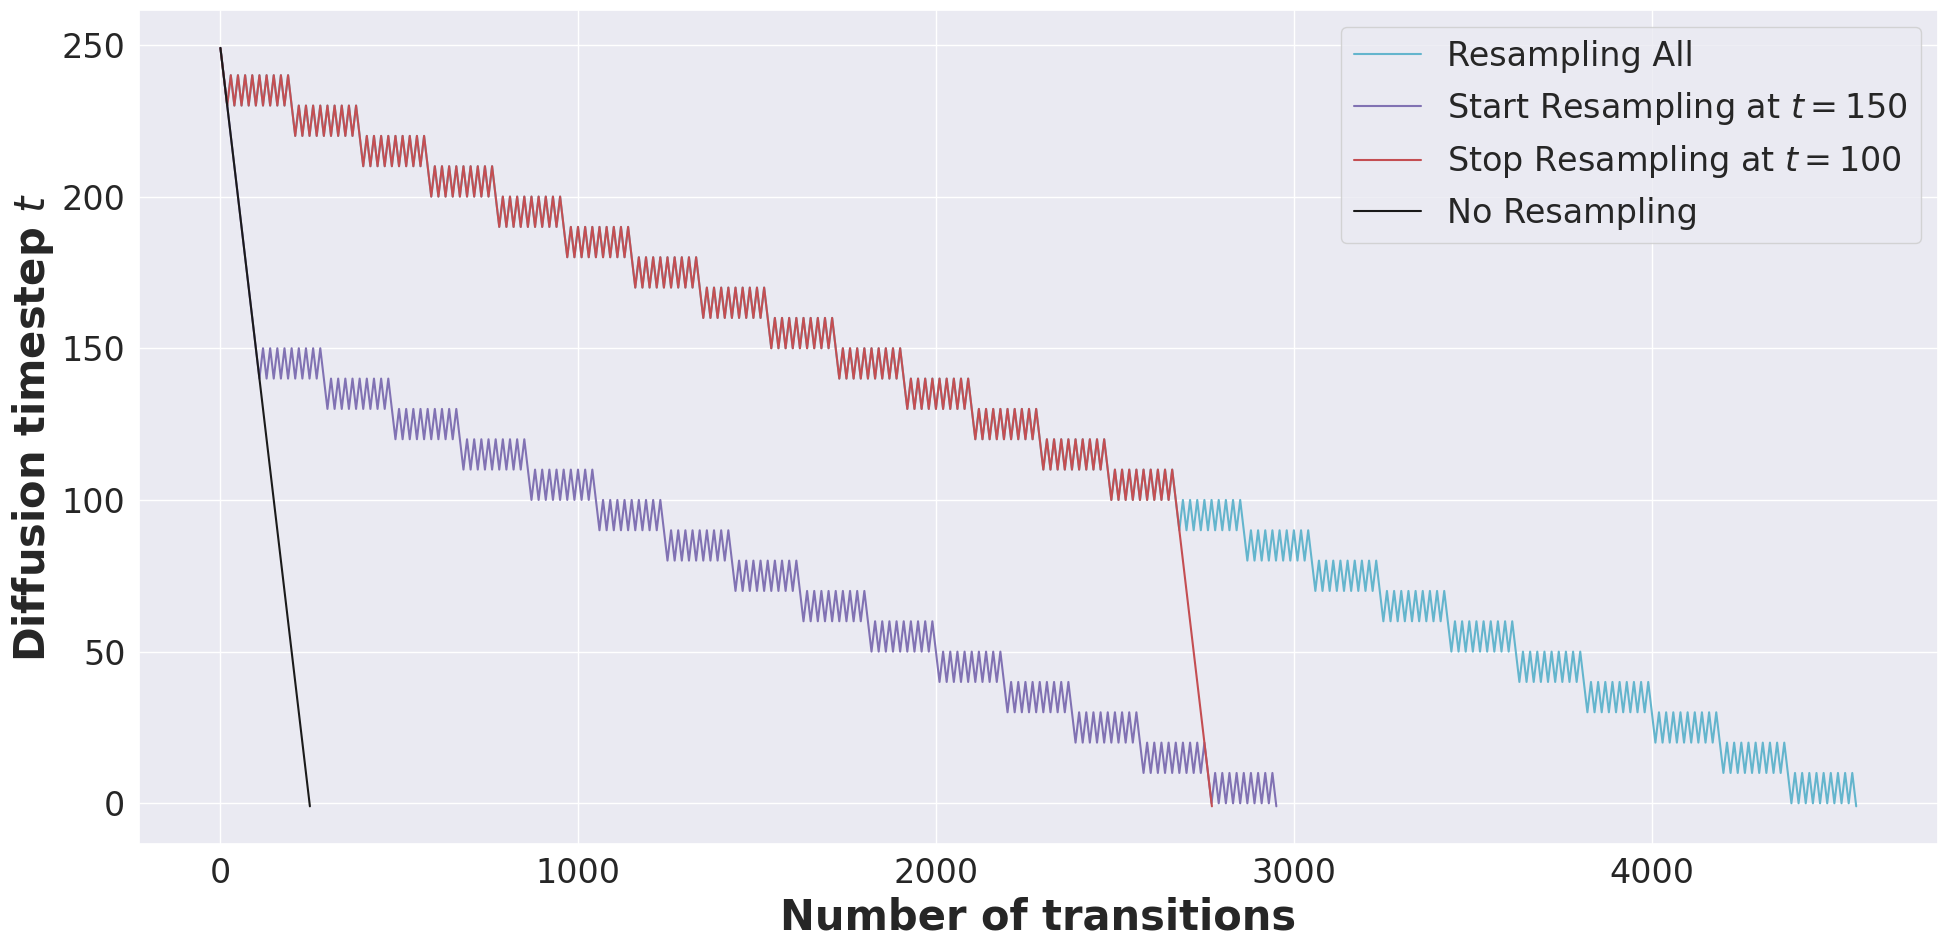

This figure's Python source:
# Copyright (c) 2022 Huawei Technologies Co., Ltd.
# Licensed under CC BY-NC-SA 4.0 (Attribution-NonCommercial-ShareAlike 4.0 International) (the "License");
# you may not use this file except in compliance with the License.
# You may obtain a copy of the License at
#
#     https://creativecommons.org/licenses/by-nc-sa/4.0/legalcode
#
# The code is released for academic research use only. For commercial use, please contact Huawei Technologies Co., Ltd.
# Unless required by applicable law or agreed to in writing, software
# distributed under the License is distributed on an "AS IS" BASIS,
# WITHOUT WARRANTIES OR CONDITIONS OF ANY KIND, either express or implied.
# See the License for the specific language governing permissions and
# limitations under the License.
#
# This repository was forked from https://github.com/openai/guided-diffusion, which is under the MIT license

"""
Scheduler method is modified at `get_schedule_jump_new`
"""


def get_schedule(t_T, t_0, n_sample, n_steplength, debug=0):
    if n_steplength > 1:
        if not n_sample > 1:
            raise RuntimeError('n_steplength has no effect if n_sample=1')

    t = t_T
    times = [t]
    while t >= 0:
        t = t - 1
        times.append(t)
        n_steplength_cur = min(n_steplength, t_T - t)

        for _ in range(n_sample - 1):

            for _ in range(n_steplength_cur):
                t = t + 1
                times.append(t)
            for _ in range(n_steplength_cur):
                t = t - 1
                times.append(t)

    _check_times(times, t_0, t_T)

    if debug == 2:
        for x in [list(range(0, 50)), list(range(-1, -50, -1))]:
            _plot_times(x=x, times=[times[i] for i in x])

    return times


def _check_times(times, t_0, t_T):
    # Check end
    assert times[0] > times[1], (times[0], times[1])

    # Check beginning
    assert times[-1] == -1, times[-1]

    # Steplength = 1
    for t_last, t_cur in zip(times[:-1], times[1:]):
        assert abs(t_last - t_cur) == 1, (t_last, t_cur)

    # Value range
    for t in times:
        assert t >= t_0, (t, t_0)
        assert t <= t_T, (t, t_T)


def _plot_times(x, times):
    import matplotlib.pyplot as plt
    plt.plot(x, times)
    plt.show()


def get_schedule_jump_old(t_T, n_sample, jump_length, jump_n_sample,
                      jump2_length=1, jump2_n_sample=1,
                      jump3_length=1, jump3_n_sample=1,
                      start_resampling=100000000):

    jumps = {}
    for j in range(0, t_T - jump_length, jump_length):
        jumps[j] = jump_n_sample - 1

    jumps2 = {}
    for j in range(0, t_T - jump2_length, jump2_length):
        jumps2[j] = jump2_n_sample - 1

    jumps3 = {}
    for j in range(0, t_T - jump3_length, jump3_length):
        jumps3[j] = jump3_n_sample - 1

    t = t_T
    ts = []

    while t >= 1:
        t = t-1
        ts.append(t)

        if (
            t + 1 < t_T - 1 and
            t <= start_resampling
        ):
            for _ in range(n_sample - 1):
                t = t + 1
                ts.append(t)

                if t >= 0:
                    t = t - 1
                    ts.append(t)

        if (
            jumps3.get(t, 0) > 0 and
            t <= start_resampling - jump3_length
        ):
            jumps3[t] = jumps3[t] - 1
            for _ in range(jump3_length):
                t = t + 1
                ts.append(t)

        if (
            jumps2.get(t, 0) > 0 and
            t <= start_resampling - jump2_length
        ):
            jumps2[t] = jumps2[t] - 1
            for _ in range(jump2_length):
                t = t + 1
                ts.append(t)
            jumps3 = {}
            for j in range(0, t_T - jump3_length, jump3_length):
                jumps3[j] = jump3_n_sample - 1

        if (
            jumps.get(t, 0) > 0 and
            t <= start_resampling - jump_length
        ):
            jumps[t] = jumps[t] - 1
            for _ in range(jump_length):
                t = t + 1
                ts.append(t)
            jumps2 = {}
            for j in range(0, t_T - jump2_length, jump2_length):
                jumps2[j] = jump2_n_sample - 1

            jumps3 = {}
            for j in range(0, t_T - jump3_length, jump3_length):
                jumps3[j] = jump3_n_sample - 1

    ts.append(-1)

    _check_times(ts, -1, t_T)

    return ts

def get_schedule_jump_new(t_T=250, jump_length=10, jump_n_sample=2, start_resampling=-1, stop_resampling=-1):
    if start_resampling < 0:
        start_resampling = 250000000
    if stop_resampling < 0:
        stop_resampling = 0

    jumps = {}
    for j in range(0, t_T - jump_length, jump_length):
        jumps[j] = jump_n_sample - 1

    t = t_T
    ts = []

    while t >= 1:
        t = t-1
        ts.append(t)

        if jumps.get(t, 0) > 0 and t >= stop_resampling and (t <= start_resampling - jump_length):
            jumps[t] = jumps[t] - 1
            
            for _ in range(jump_length):
                t = t + 1
                ts.append(t)
    ts.append(-1)
    _check_times(ts, -1, t_T)
    return ts

def get_schedule_operations(t_T=250, jump_length=10, jump_n_sample=10, start_resampling=-1, stop_resampling=-1):
    if start_resampling < 0:
        start_resampling = 250000000
    if stop_resampling < 0:
        stop_resampling = 0

    jumps = {}
    for j in range(0, t_T - jump_length, jump_length):
        jumps[j] = jump_n_sample - 1

    denoise_operations = 0
    forward_operations = 0
    t = t_T
    ts = []

    while t >= 1:
        t = t-1
        denoise_operations = denoise_operations + 1
        ts.append(t)

        if jumps.get(t, 0) > 0 and t >= stop_resampling and (t <= start_resampling - jump_length):
            jumps[t] = jumps[t] - 1
            forward_operations = forward_operations + 1
            for _ in range(jump_length):
                t = t + 1
                ts.append(t)
    ts.append(-1)
    _check_times(ts, -1, t_T)
    return (denoise_operations, forward_operations, forward_operations+denoise_operations)

def plot_compare():
    ts1 = get_schedule_jump_new(t_T=250, jump_length=10, jump_n_sample=10, start_resampling=250)
    ts2 = get_schedule_jump_new(t_T=250, jump_length=10, jump_n_sample=10, start_resampling=150)
    ts3 = get_schedule_jump_new(t_T=250, jump_length=10, jump_n_sample=10, stop_resampling=100)
    ts4 = get_schedule_jump_new(t_T=250, jump_length=1, jump_n_sample=0, start_resampling=250)
    
    print("ts1:", len(ts1)-1, "ts2:", len(ts2)-1, "ts3:", len(ts3)-1, "ts4:", len(ts4)-1)

    import matplotlib.pyplot as plt
    import seaborn as sns
    sns.set()
    SMALL_SIZE = 8*3
    MEDIUM_SIZE = 10*3
    BIGGER_SIZE = 12*3

    plt.rc('font', size=SMALL_SIZE)          # controls default text sizes
    plt.rc('axes', titlesize=SMALL_SIZE)     # fontsize of the axes title
    plt.rc('axes', labelsize=MEDIUM_SIZE)    # fontsize of the x and y labels
    plt.rc('xtick', labelsize=SMALL_SIZE)    # fontsize of the tick labels
    plt.rc('ytick', labelsize=SMALL_SIZE)    # fontsize of the tick labels
    plt.rc('legend', fontsize=SMALL_SIZE)    # legend fontsize
    plt.rc('figure', titlesize=BIGGER_SIZE)  # fontsize of the figure title

    plt.plot(ts1, color='c', label='Resampling All')
    plt.plot(ts2, color='m', label='Start Resampling at $t=150$')
    plt.plot(ts3, color='r', label='Stop Resampling at $t=100$')
    plt.plot(ts4, color='k', label='No Resampling')

    fig = plt.gcf()
    fig.set_size_inches(20, 10)

    ax = plt.gca()
    ax.set_xlabel('Number of transitions', fontsize=30, fontweight='bold')
    ax.set_ylabel('Diffusion timestep $t$', fontsize=30, fontweight='bold')
    ax.legend()


    fig.tight_layout()

    out_path = "./schedule_compare.png"
    plt.savefig(out_path)
    print(out_path)


def main():
    plot_compare()
    print(get_schedule_operations(t_T=250, jump_length=10, jump_n_sample=10, start_resampling=250))
    print(get_schedule_operations(t_T=250, jump_length=10, jump_n_sample=10, start_resampling=150))
    print(get_schedule_operations(t_T=250, jump_length=10, jump_n_sample=10, stop_resampling=100))
    print(get_schedule_operations(t_T=250, jump_length=1, jump_n_sample=0, start_resampling=250))

if __name__ == "__main__":
    main()
